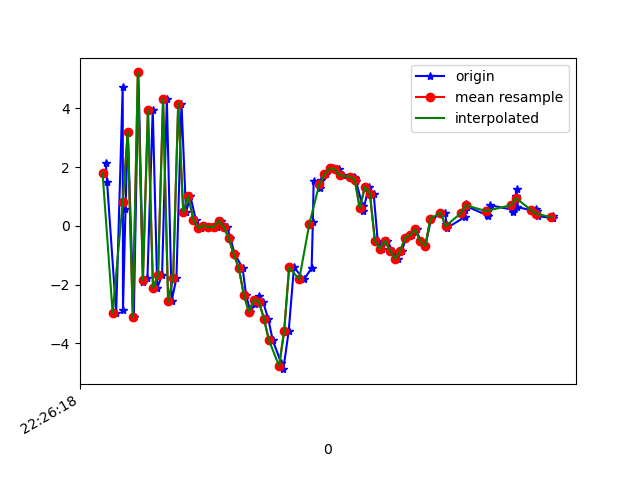

Data behind this chart, as committed beside it:
1617747978953, 443615581000785, 2.139834, 0.95916843, -7.076635
1617747978958, 443615600231555, 1.475, 1.004, 8.163
1617747978994, 443615619462325, -2.961, 0.07016, -6.754
1617747979020, 443615638693095, 4.738, 1.059, 2.726
1617747979021, 443615657923865, -2.87, -0.3872, 3.848
1617747979031, 443615677154635, 0.5629, 0.6654, -7.486
1617747979040, 443615696385405, 3.194, 1.551, 6.215
1617747979064, 443615715616175, -3.101, 0.5988, -6.317
1617747979082, 443615734846945, 5.219, 1.217, 0.8925
1617747979101, 443615754077715, -1.902, 0.04603, 6.886
1617747979118, 443615773308485, -1.786, -0.01633, -6.77
1617747979139, 443615792539255, 3.955, 1.506, 2.176
1617747979157, 443615811770025, -2.108, 0.4186, 6.366
1617747979176, 443615831000795, -1.683, 0.2288, -7.179
1617747979195, 443615850231565, 4.307, 1.276, 2.273
1617747979214, 443615869462335, -2.557, -0.02575, 6.348
1617747979233, 443615888693105, -1.775, 0.2233, -7.034
1617747979253, 443615907923875, 4.162, 1.469, 1.097
1617747979271, 443615927154645, 0.4573, 0.6986, 6.496
1617747979288, 443615946385415, 1.023, 0.5639, 2.806
1617747979310, 443615965616185, 0.1998, 0.7255, 0.3564
1617747979329, 443615984846955, -0.07643, 0.5518, 0.3538
1617747979348, 443616004077725, 0.007095, 0.4188, 0.4715
1617747979369, 443616023308495, -0.03491, 0.4444, 0.5865
1617747979394, 443616042539265, -0.04065, 0.6283, 0.5955
1617747979409, 443616061770035, 0.1735, 1.2, 1.547
1617747979433, 443616081000805, -0.02614, 2.314, 2.952
1617747979447, 443616100231575, -0.4124, 4.163, 4.186
1617747979464, 443616119462345, -0.9661, 5.363, 4.925
1617747979495, 443616138693115, -1.424, 5.855, 5.913
1617747979509, 443616157923885, -2.337, 5.571, 6.647
1617747979526, 443616177154655, -2.925, 2.938, 6.527
1617747979545, 443616196385425, -2.643, 0.7103, 6.01
1617747979559, 443616215616195, -2.376, -0.226, 4.511
1617747979576, 443616234846965, -2.577, -1.007, 3.855
1617747979597, 443616254077735, -3.164, -1.822, 2.235
1617747979615, 443616273308505, -3.897, -2.225, 1.703
1617747979648, 443616292539275, -4.658, -0.3166, -0.9703
1617747979657, 443616311770045, -4.877, 1.051, -3.332
1617747979678, 443616331000815, -3.59, 1.145, -4.772
1617747979699, 443616350231585, -1.415, 0.1362, -4.017
1617747979739, 443616369462355, -1.818, 1.099, -5.437
1617747979769, 443616388693125, -1.441, 2.549, -8.032
1617747979774, 443616407923895, 0.114, 3.665, -9.765
1617747979777, 443616427154665, 1.524, 4.192, -9.591
1617747979802, 443616446385435, 1.294, 3.107, -7.713
1617747979806, 443616465616205, 1.57, 2.558, -6.423
1617747979826, 443616484846975, 1.749, 2.174, -5.412
1617747979852, 443616504077745, 1.953, 1.826, -5.018
1617747979879, 443616523308515, 1.939, 1.809, -4.068
1617747979894, 443616542539285, 1.717, 1.908, -3.56
1617747979939, 443616561770055, 1.671, 2.07, -3.54
1617747979942, 443616581000825, 1.63, 1.378, -3.585
1617747979945, 443616600231595, 1.517, 0.6329, -2.316
1617747979971, 443616619462365, 0.6779, 0.1397, -0.08265
1617747979974, 443616638693135, 0.5123, -0.09516, -0.2412
1617747979995, 443616657923905, 1.324, 0.9335, -1.489
1617747980015, 443616677154675, 1.099, 0.8596, -0.09849
1617747980031, 443616696385445, -0.5081, 0.4003, 0.1311
1617747980050, 443616715616215, -0.7735, 0.355, -0.355
1617747980068, 443616734846985, -0.5065, 0.8406, 1.011
... 33 more rows
